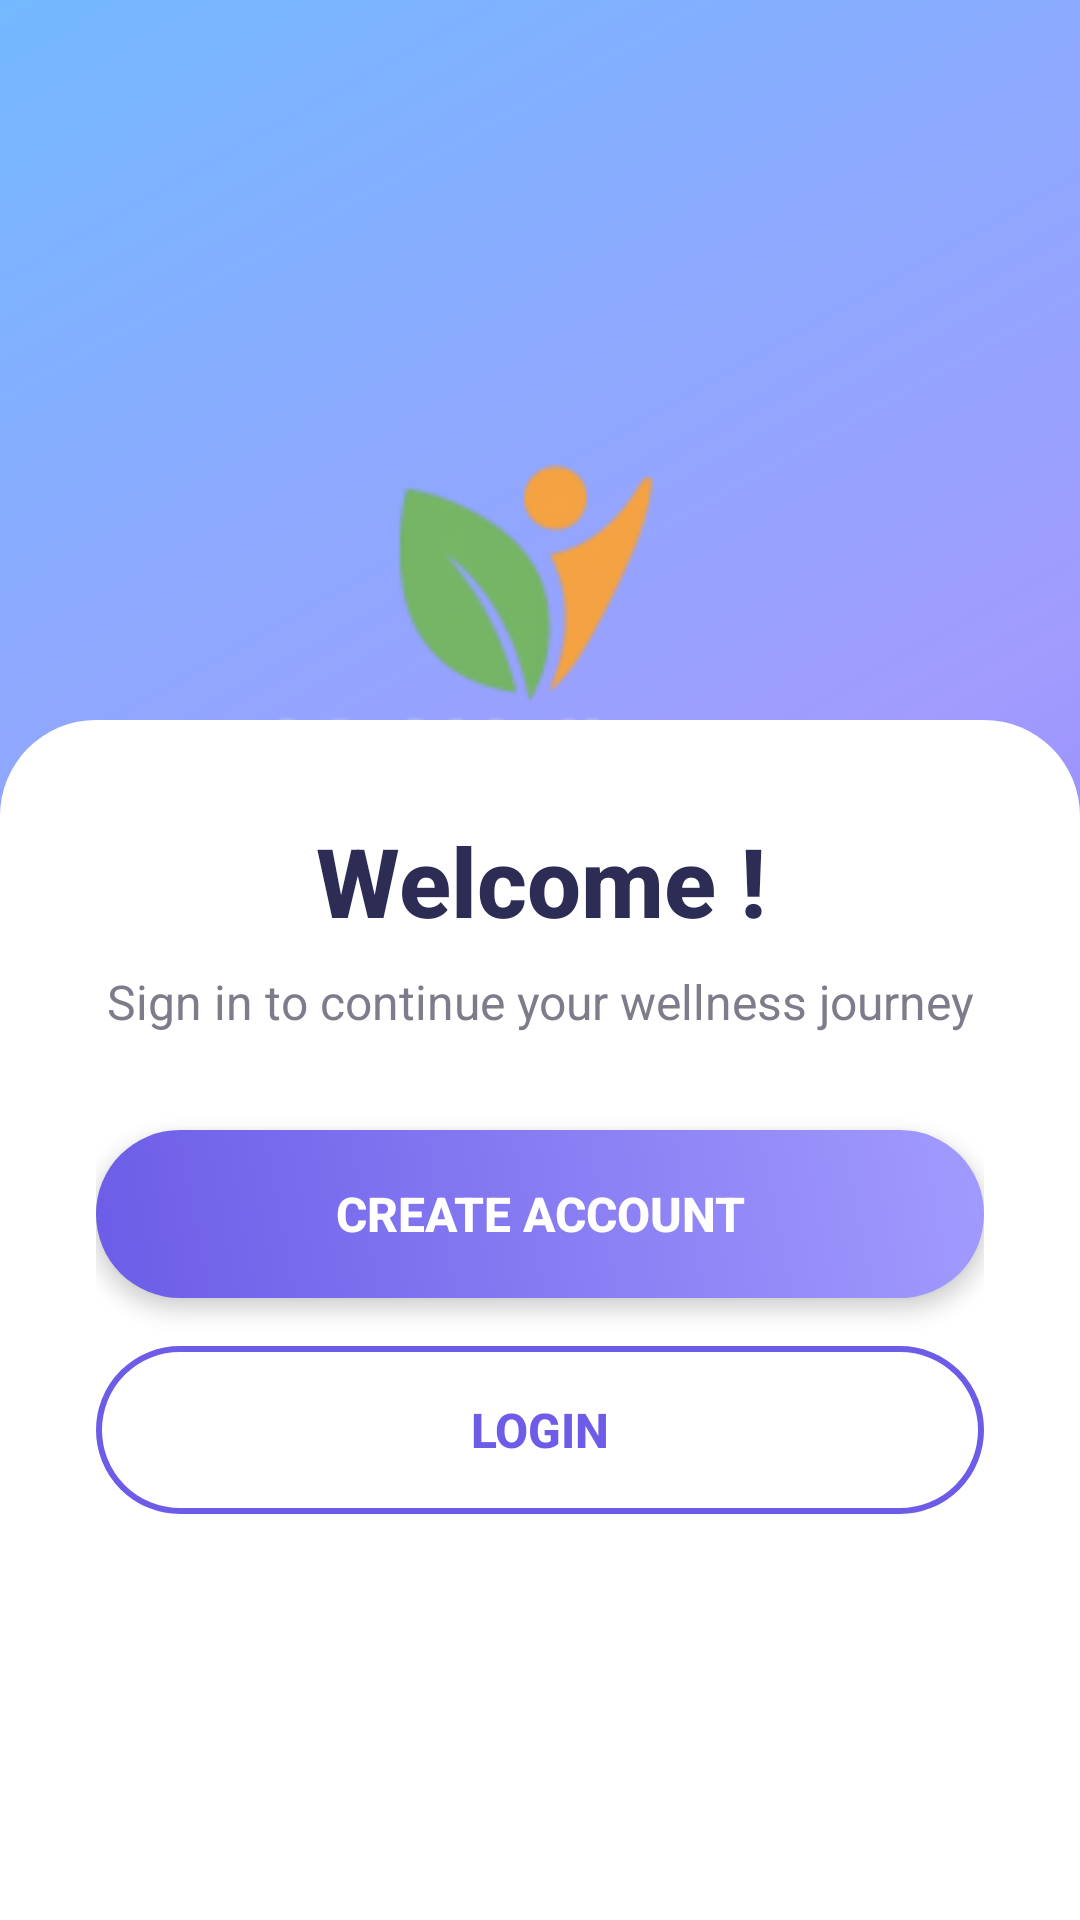

Here is an Android app screen rendered from its layout file. Give the layout XML and the strings, colors and styles it references.
<!-- AndroidManifest.xml: activity theme Theme.MyWellness -->
<!-- res/layout/activity_sign_in_sign_up.xml -->
<?xml version="1.0" encoding="utf-8"?>
<RelativeLayout xmlns:android="http://schemas.android.com/apk/res/android"
    xmlns:app="http://schemas.android.com/apk/res-auto"
    android:layout_width="match_parent"
    android:layout_height="match_parent"
    android:background="@drawable/modern_gradient_background">

    
    <LinearLayout
        android:id="@+id/logoSection"
        android:layout_width="match_parent"
        android:layout_height="wrap_content"
        android:layout_centerHorizontal="true"
        android:layout_marginTop="80dp"
        android:orientation="vertical"
        android:gravity="center">

        <ImageView
            android:id="@+id/loginLogo"
            android:layout_width="280dp"
            android:layout_height="280dp"
            android:src="@mipmap/logo_foreground"
            android:contentDescription="MyWellness Logo"
            android:scaleType="centerCrop" />

    </LinearLayout>

    
    <LinearLayout
        android:id="@+id/bottomSection"
        android:layout_width="match_parent"
        android:layout_height="400dp"
        android:layout_alignParentBottom="true"
        android:orientation="vertical"
        android:background="@drawable/curved_white_background"
        android:padding="32dp"
        android:paddingTop="48dp">

        <TextView
            android:id="@+id/welcomeTitle"
            android:layout_width="match_parent"
            android:layout_height="wrap_content"
            android:text="Welcome !"
            android:textSize="32sp"
            android:textStyle="bold"
            android:textColor="#2C2C54"
            android:layout_marginBottom="8dp"
            android:fontFamily="sans-serif-medium"
            android:gravity="center"
            android:textAlignment="center" />

        <TextView
            android:id="@+id/subtitle"
            android:layout_width="match_parent"
            android:layout_height="wrap_content"
            android:text="Sign in to continue your wellness journey"
            android:textSize="16sp"
            android:textColor="#7C7C8A"
            android:layout_marginBottom="32dp"
            android:fontFamily="sans-serif"
            android:gravity="center"
            android:textAlignment="center" />

        
        <androidx.appcompat.widget.AppCompatButton
            android:id="@+id/btnSignUp"
            android:layout_width="match_parent"
            android:layout_height="56dp"
            android:text="Create Account"
            android:textColor="#FFFFFF"
            android:textSize="16sp"
            android:textStyle="bold"
            android:background="@drawable/primary_button_background"
            android:layout_marginBottom="16dp"
            android:elevation="4dp"
            style="@style/Widget.AppCompat.Button.Borderless"
            android:fontFamily="sans-serif-medium" />

        
        <androidx.appcompat.widget.AppCompatButton
            android:id="@+id/btnSignIn"
            android:layout_width="match_parent"
            android:layout_height="56dp"
            android:text="Login"
            android:textColor="#6C5CE7"
            android:textSize="16sp"
            android:textStyle="bold"
            android:background="@drawable/outlined_button_background"
            style="@style/Widget.AppCompat.Button.Borderless"
            android:fontFamily="sans-serif-medium" />

    </LinearLayout>

</RelativeLayout>
<!-- resources referenced by this layout -->
<resources>
  <!-- drawable curved_white_background (drawable) -->
  <?xml version="1.0" encoding="utf-8"?>
  <shape xmlns:android="http://schemas.android.com/apk/res/android"
      android:shape="rectangle">
      <solid android:color="#FFFFFF" />
      <corners 
          android:topLeftRadius="32dp"
          android:topRightRadius="32dp"
          android:bottomLeftRadius="0dp"
          android:bottomRightRadius="0dp" />
  </shape>
  <!-- drawable modern_gradient_background (drawable) -->
  <?xml version="1.0" encoding="utf-8"?>
  <shape xmlns:android="http://schemas.android.com/apk/res/android">
      <gradient
          android:angle="135"
          android:startColor="#6C5CE7"
          android:centerColor="#A29BFE"
          android:endColor="#74B9FF"
          android:type="linear" />
  </shape>
  <!-- drawable outlined_button_background (drawable) -->
  <?xml version="1.0" encoding="utf-8"?>
  <shape xmlns:android="http://schemas.android.com/apk/res/android"
      android:shape="rectangle">
      <solid android:color="@android:color/transparent" />
      <stroke 
          android:width="2dp"
          android:color="#6C5CE7" />
      <corners android:radius="28dp" />
  </shape>
  <!-- drawable primary_button_background (drawable) -->
  <?xml version="1.0" encoding="utf-8"?>
  <shape xmlns:android="http://schemas.android.com/apk/res/android"
      android:shape="rectangle">
      <gradient
          android:angle="45"
          android:startColor="#6C5CE7"
          android:endColor="#A29BFE"
          android:type="linear" />
      <corners android:radius="28dp" />
  </shape>
  <!-- mipmap logo_foreground: webp bitmap (mipmap-hdpi, 4204 bytes) -->
  <style name="Theme.MyWellness" parent="Base.Theme.MyWellness" />
  <style name="Base.Theme.MyWellness" parent="Theme.Material3.DayNight.NoActionBar">
          
          
      </style>
</resources>
